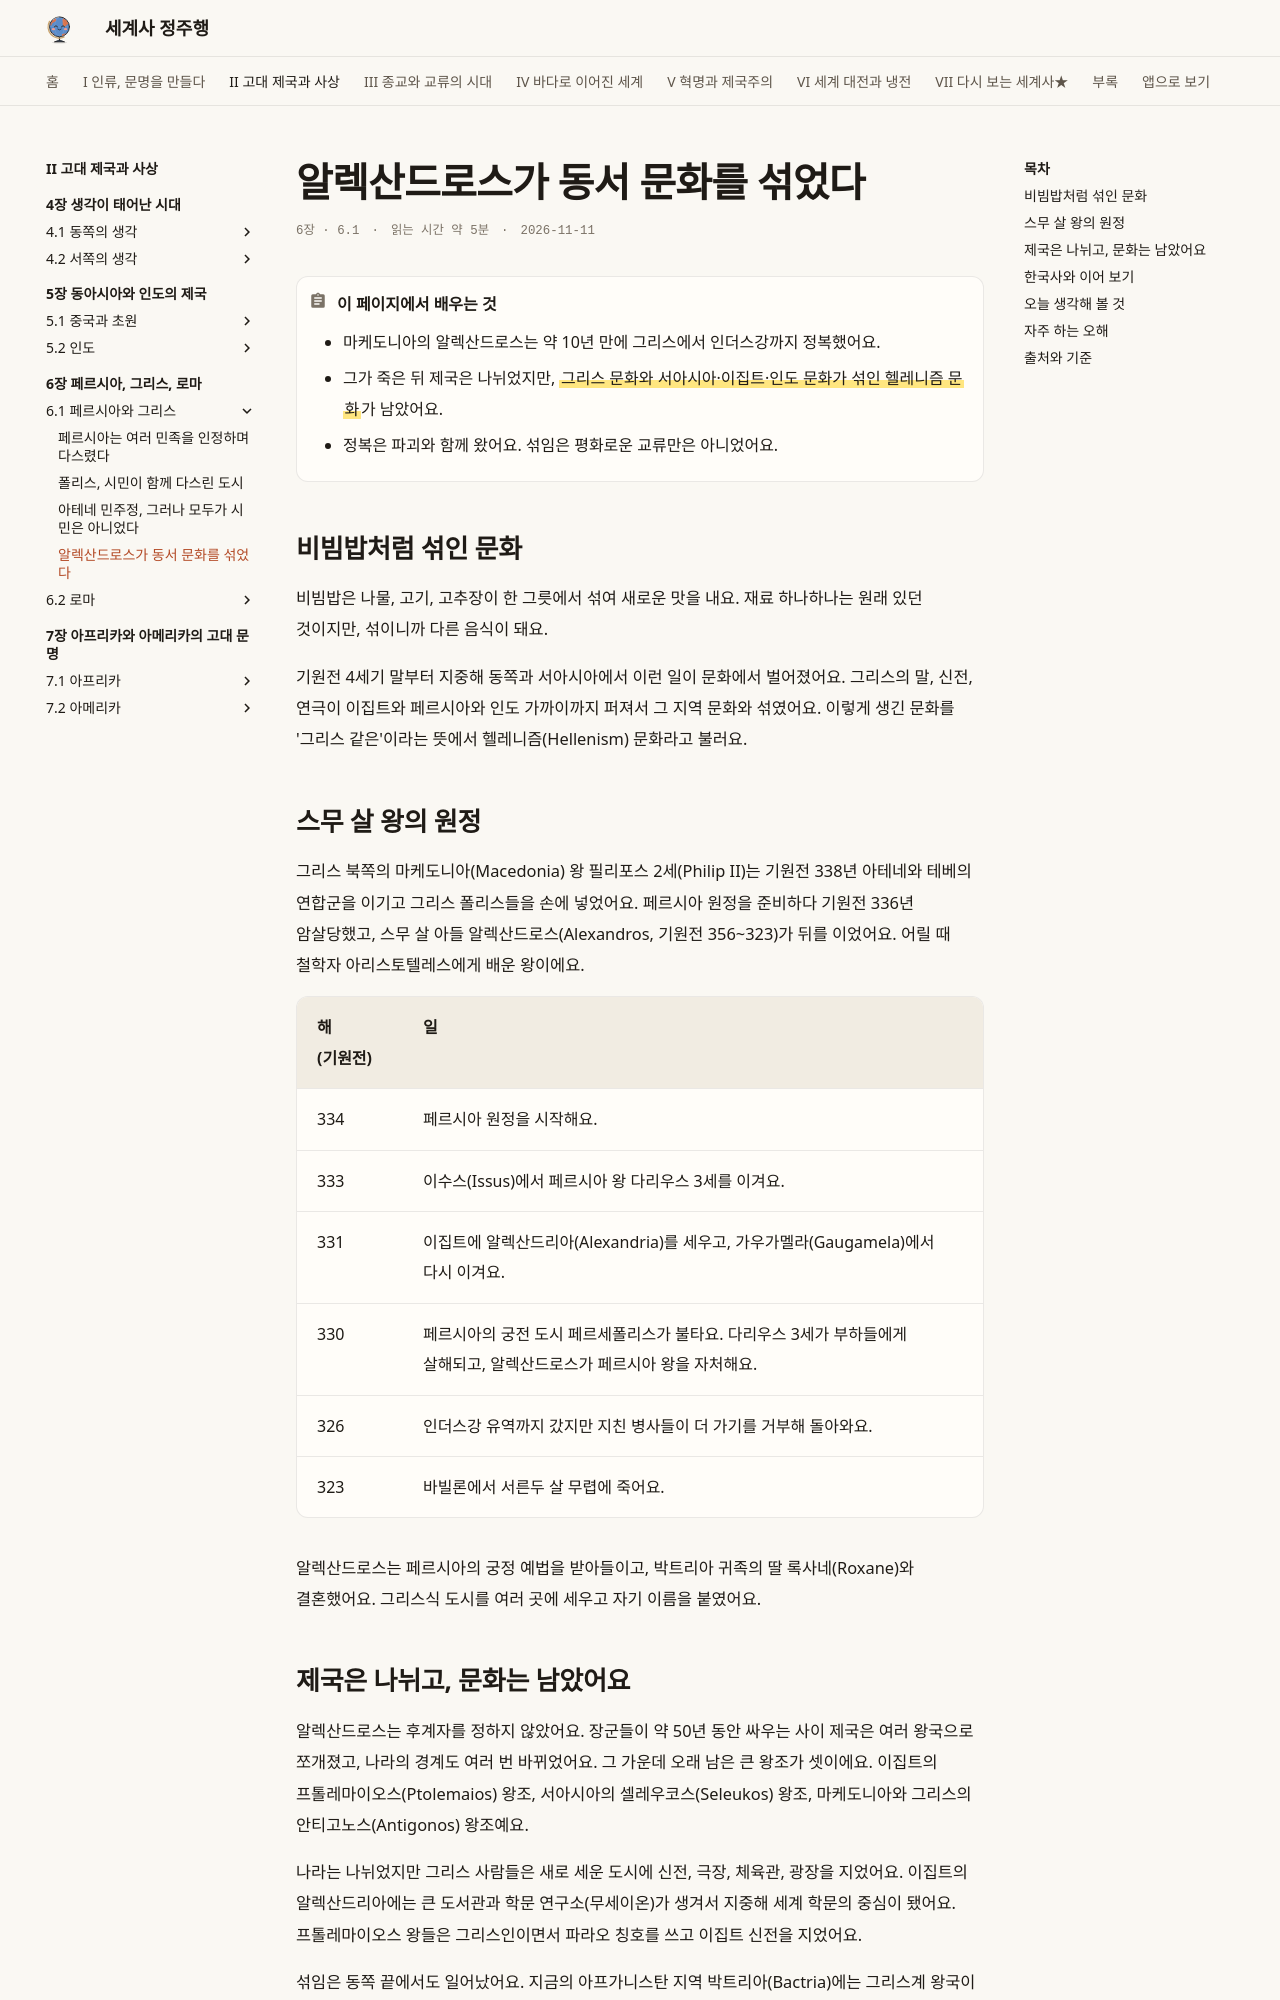

repository: history-jungjuhang/world-history · page: part2/ch06/alexander/index.html · generator: mkdocs

# 알렉산드로스가 동서 문화를 섞었다

<p class="ep-meta"><span>6장 · 6.1</span><span>읽는 시간 약 5분</span><span>2026-11-11</span></p>

!!! abstract "이 페이지에서 배우는 것"
    - 마케도니아의 알렉산드로스는 약 10년 만에 그리스에서 인더스강까지 정복했어요.
    - 그가 죽은 뒤 제국은 나뉘었지만, ==그리스 문화와 서아시아·이집트·인도 문화가 섞인 헬레니즘 문화==가 남았어요.
    - 정복은 파괴와 함께 왔어요. 섞임은 평화로운 교류만은 아니었어요.

## 비빔밥처럼 섞인 문화

비빔밥은 나물, 고기, 고추장이 한 그릇에서 섞여 새로운 맛을 내요. 재료 하나하나는 원래 있던 것이지만, 섞이니까 다른 음식이 돼요.

기원전 4세기 말부터 지중해 동쪽과 서아시아에서 이런 일이 문화에서 벌어졌어요. 그리스의 말, 신전, 연극이 이집트와 페르시아와 인도 가까이까지 퍼져서 그 지역 문화와 섞였어요. 이렇게 생긴 문화를 '그리스 같은'이라는 뜻에서 헬레니즘(Hellenism) 문화라고 불러요.

## 스무 살 왕의 원정

그리스 북쪽의 마케도니아(Macedonia) 왕 필리포스 2세(Philip II)는 기원전 338년 아테네와 테베의 연합군을 이기고 그리스 폴리스들을 손에 넣었어요. 페르시아 원정을 준비하다 기원전 336년 암살당했고, 스무 살 아들 알렉산드로스(Alexandros, 기원전 356~323)가 뒤를 이었어요. 어릴 때 철학자 아리스토텔레스에게 배운 왕이에요.

| 해(기원전) | 일 |
|---|---|
| 334 | 페르시아 원정을 시작해요. |
| 333 | 이수스(Issus)에서 페르시아 왕 다리우스 3세를 이겨요. |
| 331 | 이집트에 알렉산드리아(Alexandria)를 세우고, 가우가멜라(Gaugamela)에서 다시 이겨요. |
| 330 | 페르시아의 궁전 도시 페르세폴리스가 불타요. 다리우스 3세가 부하들에게 살해되고, 알렉산드로스가 페르시아 왕을 자처해요. |
| 326 | 인더스강 유역까지 갔지만 지친 병사들이 더 가기를 거부해 돌아와요. |
| 323 | 바빌론에서 서른두 살 무렵에 죽어요. |

알렉산드로스는 페르시아의 궁정 예법을 받아들이고, 박트리아 귀족의 딸 록사네(Roxane)와 결혼했어요. 그리스식 도시를 여러 곳에 세우고 자기 이름을 붙였어요.
